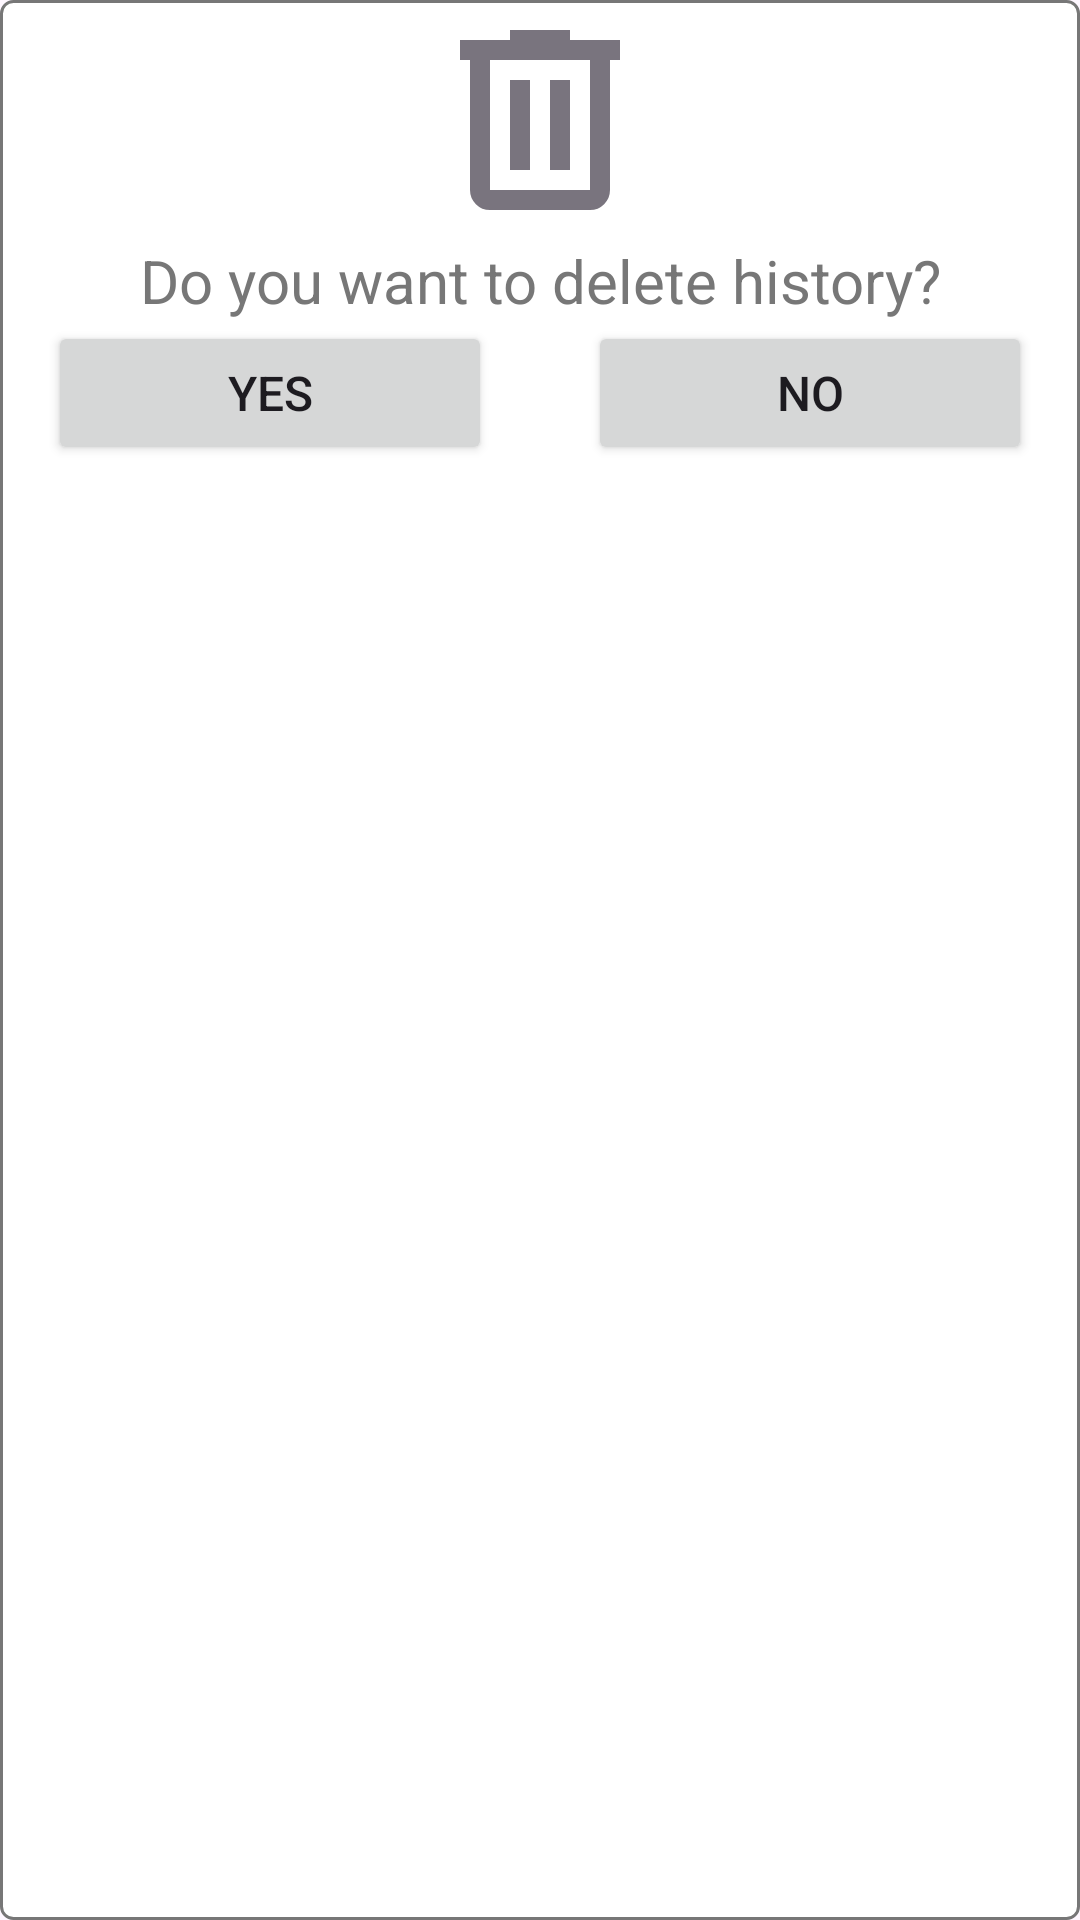

This screen was rendered from an Android layout file. Write that file and the resources it references.
<!-- AndroidManifest.xml: application theme Theme.Podcast -->
<!-- res/layout/delete_dialog_view.xml -->
<?xml version="1.0" encoding="utf-8"?>
<androidx.constraintlayout.widget.ConstraintLayout xmlns:android="http://schemas.android.com/apk/res/android"
    xmlns:app="http://schemas.android.com/apk/res-auto"
    android:layout_width="match_parent"
    android:layout_height="match_parent"
    android:background="@drawable/bg_dialog"
    android:padding="@dimen/touch_target">

    <ImageView
        android:id="@+id/imageView"
        android:layout_width="80dp"
        android:layout_height="80dp"
        android:layout_gravity="center"
        android:src="@drawable/ic_delete_24dp"
        app:layout_constraintEnd_toEndOf="parent"
        app:layout_constraintStart_toStartOf="parent"
        app:layout_constraintTop_toTopOf="parent" />

    <TextView
        android:id="@+id/question"
        android:layout_width="wrap_content"
        android:layout_height="wrap_content"
        android:layout_gravity="center"
        android:layout_marginTop="@dimen/touch_target"
        android:text="@string/do_you_want_to_delete_history"
        android:textAlignment="center"
        android:textColor="?attr/colorPrimary"
        android:textSize="20sp"
        app:layout_constraintEnd_toEndOf="parent"
        app:layout_constraintStart_toStartOf="parent"
        app:layout_constraintTop_toBottomOf="@id/imageView" />

    <Button
        android:id="@+id/buttonYes"
        android:layout_width="0dp"
        android:layout_height="wrap_content"
        android:layout_marginStart="@dimen/horizontal_margin"
        android:layout_marginTop="@dimen/touch_target"
        android:layout_marginEnd="@dimen/horizontal_margin"
        android:text="@string/yes"
        android:textSize="16sp"
        app:layout_constraintEnd_toStartOf="@+id/buttonNo"
        app:layout_constraintStart_toStartOf="parent"
        app:layout_constraintTop_toBottomOf="@+id/question" />

    <Button
        android:id="@+id/buttonNo"
        android:layout_width="0dp"
        android:layout_height="wrap_content"
        android:layout_marginStart="@dimen/horizontal_margin"
        android:layout_marginTop="@dimen/touch_target"
        android:layout_marginEnd="@dimen/horizontal_margin"
        android:text="@string/no"
        android:textSize="16sp"
        app:layout_constraintEnd_toEndOf="parent"
        app:layout_constraintStart_toEndOf="@+id/buttonYes"
        app:layout_constraintTop_toBottomOf="@+id/question" />

</androidx.constraintlayout.widget.ConstraintLayout>
<!-- resources referenced by this layout -->
<resources>
  <dimen name="horizontal_margin">16dp</dimen>
  <!-- drawable bg_dialog (drawable) -->
  <?xml version="1.0" encoding="utf-8"?>
  <shape android:shape="rectangle"
      xmlns:android="http://schemas.android.com/apk/res/android">
      <corners android:radius="4dp" />
      <solid android:color="?attr/colorBackgroundFloating"/>
      <stroke
          android:width="1dp"
          android:color="?attr/colorPrimary"/>
  </shape>
  <!-- drawable ic_delete_24dp (drawable) -->
  <vector xmlns:android="http://schemas.android.com/apk/res/android" android:height="24dp" android:tint="?attr/colorOutline" android:viewportHeight="960" android:viewportWidth="960" android:width="24dp">
        
      <path android:fillColor="?attr/colorOutline" android:pathData="M280,840Q247,840 223.5,816.5Q200,793 200,760L200,240L160,240L160,160L360,160L360,120L600,120L600,160L800,160L800,240L760,240L760,760Q760,793 736.5,816.5Q713,840 680,840L280,840ZM680,240L280,240L280,760Q280,760 280,760Q280,760 280,760L680,760Q680,760 680,760Q680,760 680,760L680,240ZM360,680L440,680L440,320L360,320L360,680ZM520,680L600,680L600,320L520,320L520,680ZM280,240L280,240L280,760Q280,760 280,760Q280,760 280,760L280,760Q280,760 280,760Q280,760 280,760L280,240Z"/>
      
  </vector>
  <string name="do_you_want_to_delete_history">Do you want to delete history?</string>
  <string name="no">No</string>
  <string name="yes">Yes</string>
  <style name="Theme.Podcast" parent="Theme.Material3.DayNight">
          
          <item name="colorPrimary">@color/grey</item>
          <item name="colorPrimaryVariant">@color/dark_grey</item>
          <item name="colorOnPrimary">@color/white</item>
          
          <item name="colorSecondary">@color/grey</item>
          <item name="colorSecondaryVariant">@color/dark_grey</item>
          <item name="colorOnSecondary">@color/black</item>
          
          <item name="android:statusBarColor">?attr/colorPrimaryVariant</item>
          
      </style>
  <color name="grey">#FF777777</color>
  <color name="dark_grey">#FF282828</color>
  <color name="white">#FFFFFFFF</color>
  <color name="black">#FF000000</color>
</resources>
